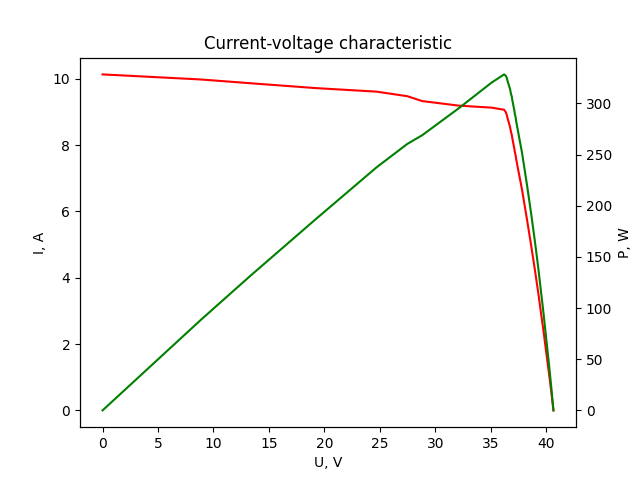

Data behind this chart, as committed beside it:
U; I
0; 10,134
8,859; 9,981
13,304; 9,868
19,172; 9,722
24,706; 9,614
27,483; 9,476
28,83; 9,329
32,126; 9,192
35,064; 9,132
36,211; 9,068
36,364; 8,992
36,458; 8,905
36,527; 8,805
36,596; 8,727
36,666; 8,639
36,731; 8,568
36,833; 8,396
36,899; 8,316
36,942; 8,223
37,041; 8,051
37,087; 7,97
37,137; 7,893
37,166; 7,81
37,219; 7,738
37,265; 7,661
37,298; 7,577
37,833; 6,642
38,269; 5,767
38,659; 4,954
38,995; 4,219
39,285; 3,558
39,531; 2,95
39,753; 2,415
39,938; 1,934
40,1; 1,516
40,24; 1,157
40,356; 0,854
40,45; 0,599
40,66; 0
